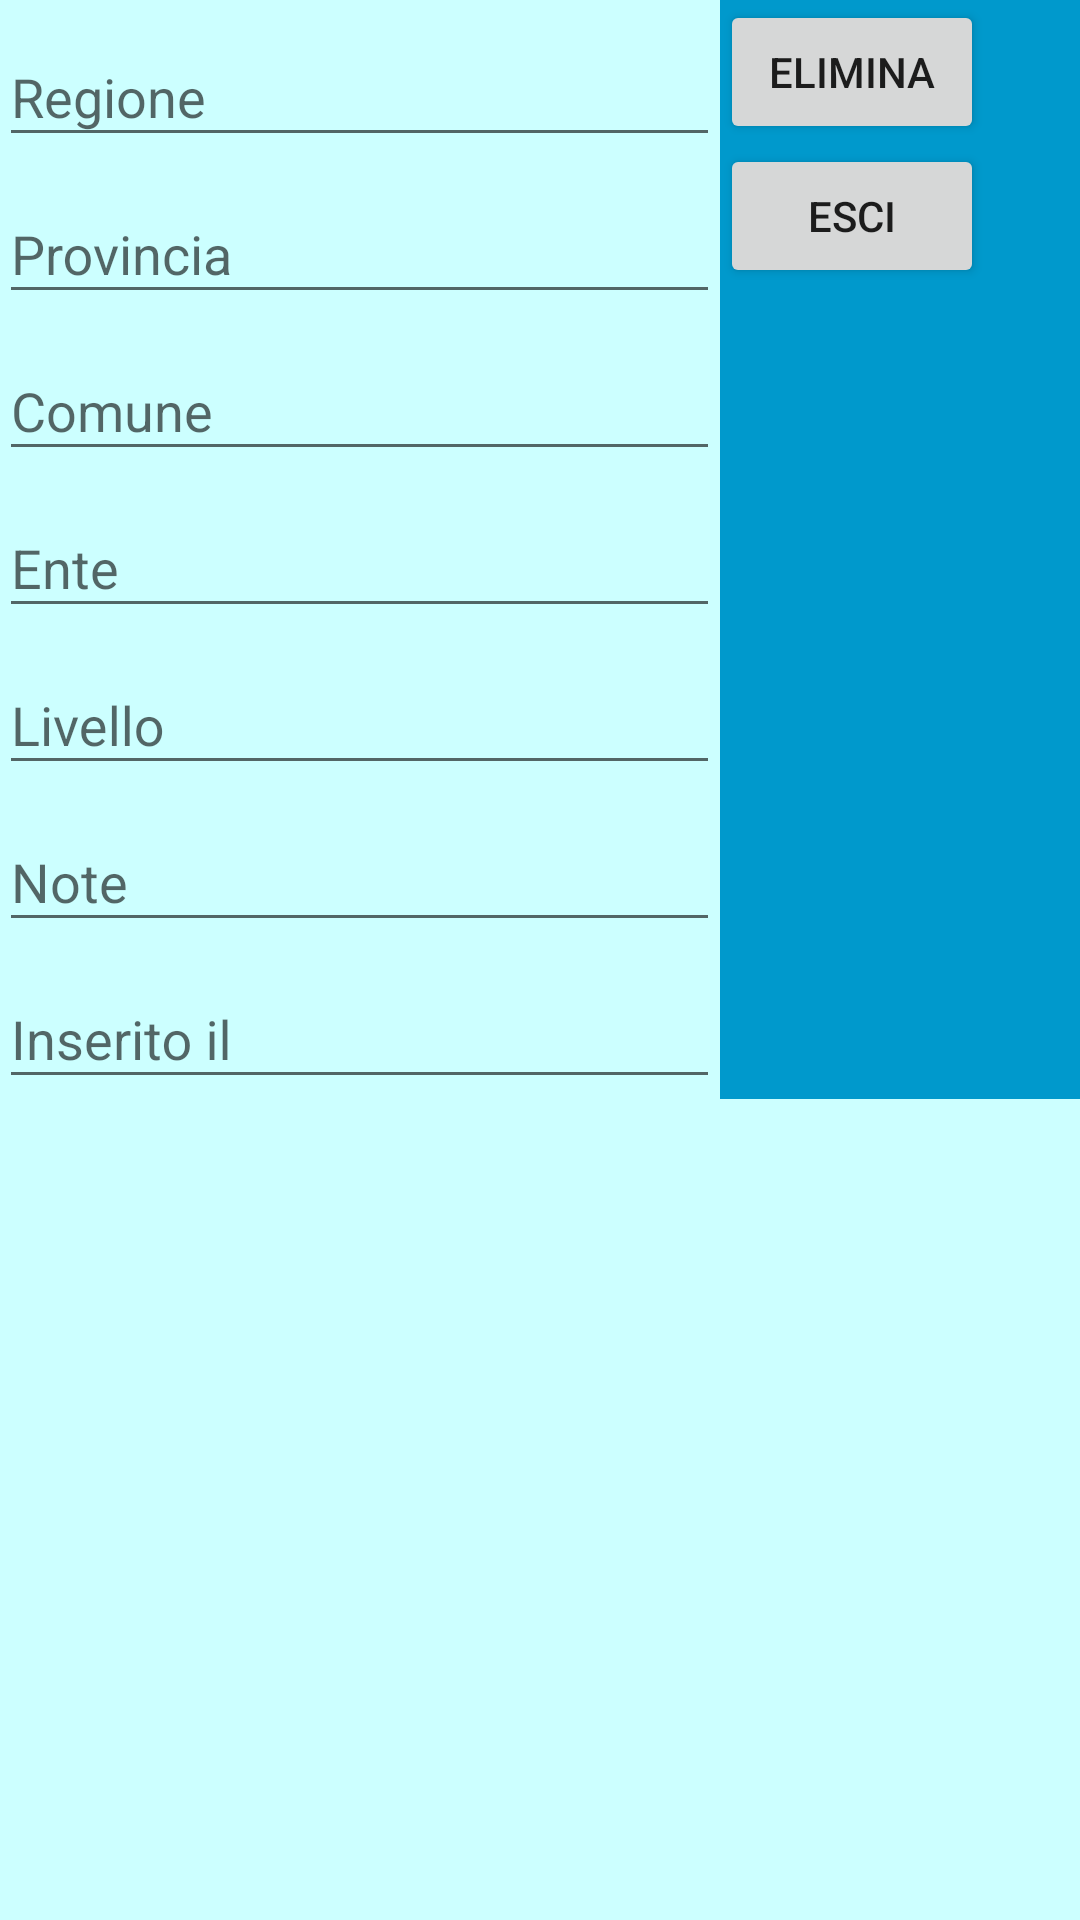

Layout XML and referenced resources for this Android screen:
<!-- AndroidManifest.xml: application theme TrasTheme -->
<!-- res/layout/activity_visualizza_annuncio.xml -->
<?xml version="1.0" encoding="utf-8"?>
<RelativeLayout xmlns:android="http://schemas.android.com/apk/res/android"
    xmlns:tools="http://schemas.android.com/tools"
    android:id="@+id/activity_visualizza_annuncio"
    android:layout_width="match_parent"
    android:layout_height="match_parent"
    android:paddingBottom="@dimen/activity_vertical_margin"
    android:paddingLeft="@dimen/activity_horizontal_margin"
    android:paddingRight="@dimen/activity_horizontal_margin"
    android:paddingTop="@dimen/activity_vertical_margin"
    tools:context="com.posvert.mobility.VisualizzaAnnuncioActivity">

    <LinearLayout

        android:layout_width="fill_parent"
        android:layout_height="wrap_content"
        android:layout_alignParentLeft="true"

        android:layout_alignParentStart="true"
        android:layout_alignParentTop="true"
        android:background="@android:color/holo_blue_dark"

        android:orientation="horizontal">


        <include layout="@layout/include_annuncio_p"
            android:layout_weight="2"
            android:layout_width="0px"
            android:layout_height="wrap_content"/>

        <LinearLayout
            android:layout_weight="1"
            android:layout_width="0px"
            android:layout_height="wrap_content"
            android:background="@android:color/holo_blue_dark"
            android:orientation="vertical">

            <Button
                android:id="@+id/elimina"
                android:layout_width="wrap_content"
                android:layout_height="wrap_content"
                android:text="Elimina" />

            <Button
                android:id="@+id/esci"
                android:layout_width="wrap_content"
                android:layout_height="wrap_content"
                android:text="Esci" />

        </LinearLayout>

    </LinearLayout>

</RelativeLayout>
<!-- res/layout/include_annuncio_p.xml (included above) -->
<?xml version="1.0" encoding="utf-8"?>
<LinearLayout xmlns:android="http://schemas.android.com/apk/res/android"


    android:layout_width="match_parent"
    android:layout_height="wrap_content"


    android:orientation="vertical">

    <android.support.design.widget.TextInputLayout
        android:layout_width="match_parent"
        android:layout_height="wrap_content">

        <EditText
            android:id="@+id/regione"
            android:layout_width="match_parent"
            android:layout_height="wrap_content"
            android:editable="false"
            android:hint="Regione"
            android:maxLines="1"
            android:textColor="#000000" />

    </android.support.design.widget.TextInputLayout>

    <android.support.design.widget.TextInputLayout
        android:layout_width="match_parent"
        android:layout_height="wrap_content">

        <EditText
            android:id="@+id/provincia"
            android:layout_width="match_parent"
            android:layout_height="wrap_content"
            android:editable="false"
            android:hint="Provincia"
            android:maxLines="1"
            android:textColor="#000000" />

    </android.support.design.widget.TextInputLayout>

    <android.support.design.widget.TextInputLayout
        android:layout_width="match_parent"
        android:layout_height="wrap_content">

        <EditText
            android:id="@+id/comune"
            android:layout_width="match_parent"
            android:layout_height="wrap_content"
            android:editable="false"
            android:hint="Comune"
            android:maxLines="1"
            android:textColor="#000000" />

    </android.support.design.widget.TextInputLayout>

    <android.support.design.widget.TextInputLayout
        android:layout_width="match_parent"
        android:layout_height="wrap_content">

        <EditText
            android:id="@+id/ente"
            android:layout_width="match_parent"
            android:layout_height="wrap_content"
            android:editable="false"
            android:hint="Ente"
            android:maxLines="1"
            android:textColor="#000000" />

    </android.support.design.widget.TextInputLayout>

    <android.support.design.widget.TextInputLayout
        android:layout_width="match_parent"
        android:layout_height="wrap_content">

        <EditText
            android:id="@+id/livello"
            android:layout_width="match_parent"
            android:layout_height="wrap_content"
            android:editable="false"
            android:hint="Livello"
            android:maxLines="1"
            android:textColor="#000000" />

    </android.support.design.widget.TextInputLayout>

    <android.support.design.widget.TextInputLayout
        android:layout_width="match_parent"
        android:layout_height="wrap_content">

        <EditText
            android:id="@+id/note"
            android:layout_width="match_parent"
            android:layout_height="wrap_content"
            android:editable="false"
            android:hint="Note"
            android:maxLines="3"
            android:textColor="#000000" />

    </android.support.design.widget.TextInputLayout>

    <android.support.design.widget.TextInputLayout
        android:layout_width="match_parent"
        android:layout_height="wrap_content">

        <EditText
            android:id="@+id/data"
            android:layout_width="match_parent"
            android:layout_height="wrap_content"
            android:editable="false"
            android:hint="Inserito il"
            android:maxLines="1"
            android:textColor="#000000" />

    </android.support.design.widget.TextInputLayout>


</LinearLayout>
<!-- resources referenced by this layout -->
<resources>
  <style name="TrasTheme" parent="@style/Theme.AppCompat.Light.NoActionBar">
              <item name="android:background">#ccffff</item>
              <item name="android:windowBackground">@color/white_opaque</item>
              <item name="android:colorBackground">#b3ffb3</item>
              <item name="android:colorForeground">#000000</item>
  
          </style>
  <color name="white_opaque">#0099cc</color>
</resources>
